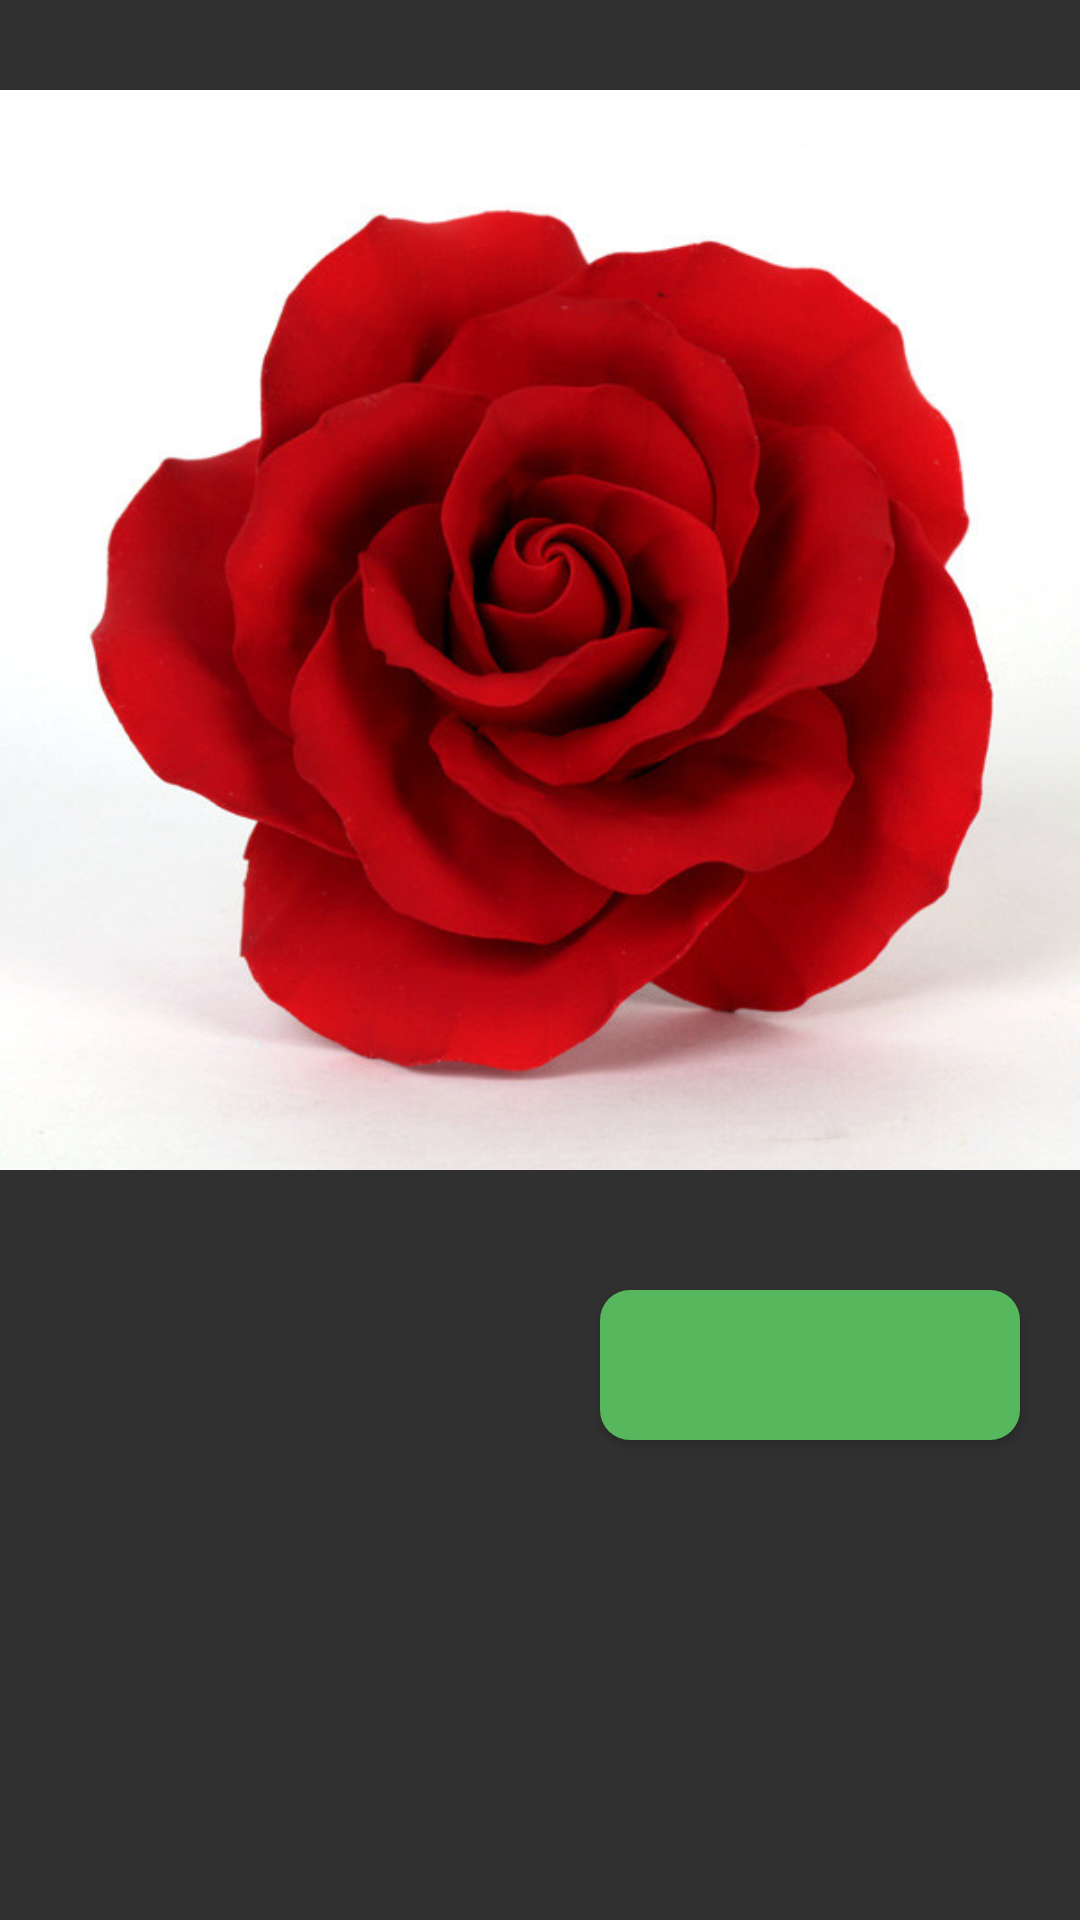

Here is an Android app screen rendered from its layout file. Give the layout XML and the strings, colors and styles it references.
<!-- AndroidManifest.xml: application theme AppTheme -->
<!-- res/layout/activity_12.xml -->
<?xml version="1.0" encoding="utf-8"?>
<LinearLayout xmlns:android="http://schemas.android.com/apk/res/android"
    xmlns:app="http://schemas.android.com/apk/res-auto"
    xmlns:tools="http://schemas.android.com/tools"
    android:layout_width="match_parent"
    android:layout_height="match_parent"
    android:orientation="vertical"
    tools:context="genius.com.mymatsurat.Matsurat.Activity12">

    <ImageView
        android:layout_width="match_parent"
        android:layout_height="420dp"
        android:src="@drawable/rose"/>

    <Button
        android:id="@+id/button12"
        android:layout_width="140dp"
        android:layout_height="50dp"
        android:layout_marginLeft="200dp"
        android:layout_marginTop="10dp"
        android:background="@drawable/rounded_button"
        />

</LinearLayout>
<!-- resources referenced by this layout -->
<resources>
  <!-- drawable rose: jpg bitmap (drawable-v24, 61780 bytes) -->
  <!-- drawable rounded_button (drawable) -->
  <?xml version="1.0" encoding="utf-8"?>
  <shape xmlns:android="http://schemas.android.com/apk/res/android"
      android:shape="rectangle">
  
      <solid android:color="@color/torque"/>
      <corners android:radius="10dp"/>
  
  </shape>
  <style name="AppTheme" parent="Theme.AppCompat.NoActionBar">
  
          
          <item name="colorPrimary">@color/ijo</item>
          <item name="colorPrimaryDark">@color/back</item>
          <item name="colorAccent">@color/ijo</item>
      </style>
  <color name="torque">#56b75c</color>
  <color name="ijo">#1abc9c</color>
  <color name="back">#16a085</color>
</resources>
